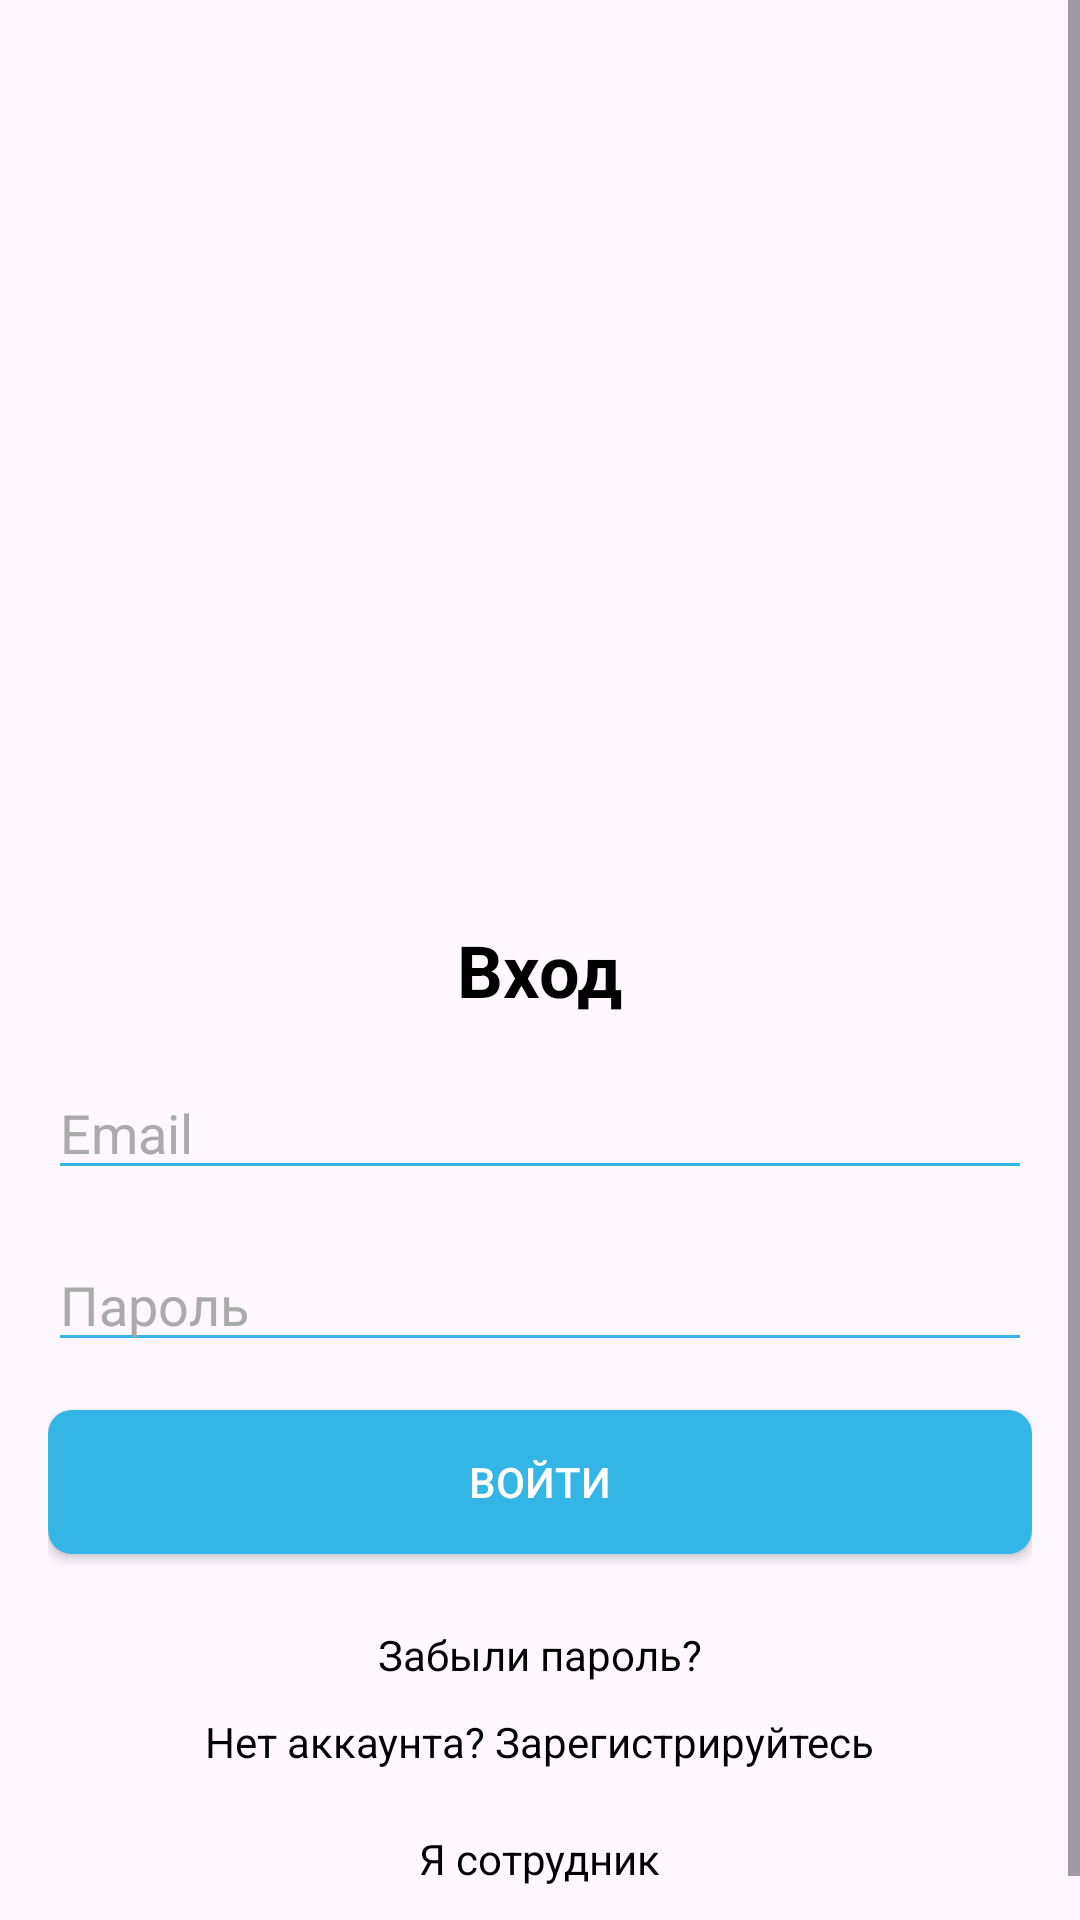

The Android layout XML behind this screen, and the referenced resources:
<!-- AndroidManifest.xml: application theme Theme.AtopNSK2 -->
<!-- res/layout/activity_main.xml -->
<?xml version="1.0" encoding="utf-8"?>
<RelativeLayout xmlns:android="http://schemas.android.com/apk/res/android"
    android:layout_width="match_parent"
    android:layout_height="match_parent"
    >

    <ScrollView
        android:layout_width="match_parent"
        android:layout_height="match_parent">

        <LinearLayout
            android:layout_width="match_parent"
            android:layout_height="wrap_content"
            android:orientation="vertical"
            android:padding="16dp">

            <ImageView
                android:layout_width="307dp"
                android:layout_height="259dp"
                android:layout_gravity="center_horizontal"
                android:layout_marginBottom="32dp"
                android:src="@drawable/logo" />

            <TextView
                android:layout_width="wrap_content"
                android:layout_height="wrap_content"
                android:text="@string/vhod"
                android:textSize="24sp"
                android:textStyle="bold"
                android:layout_gravity="center_horizontal"
                android:textColor="@android:color/black"
                android:layout_marginBottom="16dp"/>

            <EditText
                android:id="@+id/editTextEmail"
                android:layout_width="match_parent"
                android:layout_height="wrap_content"
                android:hint="@string/email_hint"
                android:inputType="textEmailAddress"
                android:textColorHint="@android:color/darker_gray"
                android:textColor="@android:color/black"
                android:backgroundTint="@android:color/holo_blue_light"
                android:layout_marginBottom="16dp"/>

            <EditText
                android:id="@+id/editTextPassword"
                android:layout_width="match_parent"
                android:layout_height="wrap_content"
                android:hint="@string/password_hint"
                android:inputType="textPassword"
                android:textColorHint="@android:color/darker_gray"
                android:textColor="@android:color/black"
                android:backgroundTint="@android:color/holo_blue_light"
                android:layout_marginBottom="16dp"/>

            <Button
                android:id="@+id/buttonLogin"
                android:layout_width="match_parent"
                android:layout_height="wrap_content"
                android:text="@string/enter"
                android:textColor="@android:color/white"
                android:background="@drawable/rounded_button_background"
                android:layout_marginBottom="24dp"/>
            <TextView
                android:id="@+id/textViewPass"
                android:layout_width="wrap_content"
                android:layout_height="wrap_content"
                android:text="Забыли пароль?"
                android:layout_gravity="center_horizontal"
                android:textColor="@android:color/black"/>
            <TextView
                android:id="@+id/textViewRegister"
                android:layout_width="wrap_content"
                android:layout_margin="10dp"
                android:layout_height="wrap_content"
                android:text="@string/reg"
                android:layout_gravity="center_horizontal"
                android:textColor="@android:color/black"/>


            <TextView
                android:id="@+id/textViewEmployee"
                android:layout_width="wrap_content"
                android:layout_height="wrap_content"
                android:layout_gravity="center_horizontal"
                android:layout_margin="10dp"
                android:text="@string/employee"
                android:textColor="@android:color/black" />
        </LinearLayout>
    </ScrollView>
</RelativeLayout>
<!-- resources referenced by this layout -->
<resources>
  <!-- drawable rounded_button_background (drawable) -->
  <?xml version="1.0" encoding="utf-8"?>
  <shape xmlns:android="http://schemas.android.com/apk/res/android"
      android:shape="rectangle">
      <corners android:radius="8dp" />
      <solid android:color="@android:color/holo_blue_light" />
  </shape>
  <string name="email_hint">Email</string>
  <string name="employee">Я сотрудник</string>
  <string name="enter">Войти</string>
  <string name="password_hint">Пароль</string>
  <string name="reg">Нет аккаунта? Зарегистрируйтесь</string>
  <string name="vhod">Вход</string>
  <style name="Theme.AtopNSK2" parent="Base.Theme.AtopNSK2" />
  <style name="Base.Theme.AtopNSK2" parent="Theme.Material3.DayNight.NoActionBar">
          
          
      </style>
</resources>
